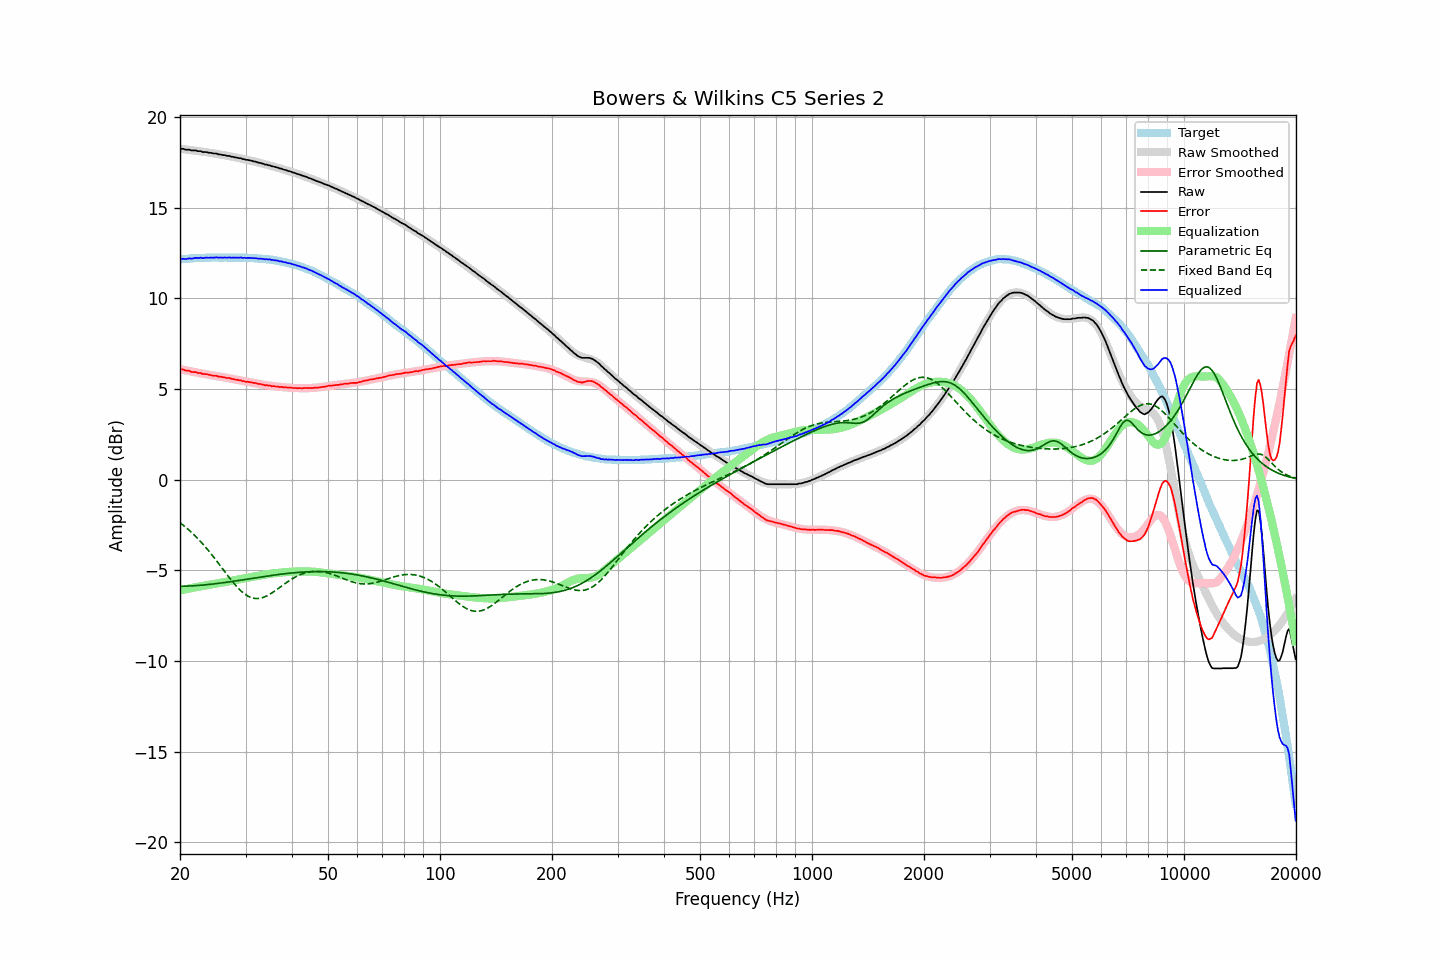

The data file committed next to this chart (first rows):
frequency, raw, error, smoothed, error_smoothed, equalization, parametric_eq, fixed_band_eq, equalized_raw, equalized_smoothed, target
20.00, 18.24, 6.08, 18.25, 6.10, -6.10, -5.88, -2.37, 12.14, 12.15, 12.15
20.20, 18.26, 6.09, 18.24, 6.08, -6.08, -5.87, -2.43, 12.17, 12.16, 12.16
20.40, 18.25, 6.08, 18.23, 6.06, -6.06, -5.87, -2.50, 12.19, 12.17, 12.17
20.61, 18.22, 6.04, 18.22, 6.05, -6.05, -5.87, -2.58, 12.17, 12.18, 12.18
20.81, 18.21, 6.03, 18.21, 6.03, -6.03, -5.87, -2.65, 12.18, 12.19, 12.18
21.02, 18.21, 6.02, 18.20, 6.01, -6.01, -5.86, -2.73, 12.20, 12.19, 12.19
21.23, 18.21, 6.01, 18.19, 5.99, -5.99, -5.86, -2.81, 12.21, 12.20, 12.20
21.44, 18.17, 5.95, 18.18, 5.97, -5.97, -5.85, -2.89, 12.19, 12.21, 12.22
21.66, 18.17, 5.95, 18.17, 5.96, -5.96, -5.85, -2.97, 12.21, 12.21, 12.22
21.87, 18.17, 5.94, 18.16, 5.94, -5.94, -5.84, -3.06, 12.23, 12.22, 12.23
22.09, 18.16, 5.94, 18.15, 5.92, -5.92, -5.84, -3.15, 12.24, 12.22, 12.22
22.31, 18.13, 5.89, 18.13, 5.91, -5.91, -5.83, -3.24, 12.22, 12.23, 12.23
22.54, 18.13, 5.89, 18.12, 5.89, -5.89, -5.82, -3.33, 12.24, 12.23, 12.23
22.76, 18.12, 5.88, 18.11, 5.87, -5.87, -5.82, -3.42, 12.25, 12.24, 12.24
22.99, 18.08, 5.84, 18.10, 5.86, -5.86, -5.81, -3.52, 12.22, 12.24, 12.24
23.22, 18.08, 5.84, 18.08, 5.84, -5.84, -5.80, -3.62, 12.24, 12.25, 12.24
23.45, 18.08, 5.83, 18.07, 5.82, -5.82, -5.79, -3.73, 12.25, 12.25, 12.25
23.69, 18.07, 5.82, 18.06, 5.81, -5.81, -5.78, -3.83, 12.26, 12.25, 12.25
23.92, 18.04, 5.79, 18.05, 5.79, -5.79, -5.77, -3.94, 12.24, 12.25, 12.24
24.16, 18.04, 5.78, 18.03, 5.78, -5.78, -5.76, -4.05, 12.26, 12.25, 12.25
24.40, 18.02, 5.75, 18.01, 5.76, -5.76, -5.75, -4.16, 12.25, 12.25, 12.26
24.65, 18.00, 5.74, 18.00, 5.75, -5.75, -5.74, -4.27, 12.25, 12.26, 12.26
24.89, 18.00, 5.74, 17.99, 5.73, -5.73, -5.73, -4.38, 12.26, 12.26, 12.26
25.14, 17.98, 5.73, 17.97, 5.72, -5.72, -5.72, -4.50, 12.27, 12.26, 12.26
25.39, 17.95, 5.69, 17.96, 5.70, -5.70, -5.71, -4.62, 12.24, 12.26, 12.25
25.65, 17.95, 5.69, 17.94, 5.69, -5.69, -5.70, -4.73, 12.26, 12.26, 12.25
25.91, 17.93, 5.67, 17.93, 5.67, -5.67, -5.69, -4.85, 12.25, 12.26, 12.25
26.16, 17.91, 5.65, 17.91, 5.65, -5.65, -5.68, -4.97, 12.25, 12.26, 12.26
26.43, 17.91, 5.65, 17.89, 5.64, -5.64, -5.66, -5.09, 12.27, 12.26, 12.26
26.69, 17.87, 5.61, 17.88, 5.62, -5.62, -5.65, -5.20, 12.24, 12.25, 12.25
26.96, 17.87, 5.61, 17.86, 5.61, -5.61, -5.64, -5.32, 12.26, 12.25, 12.25
27.23, 17.86, 5.61, 17.84, 5.59, -5.59, -5.63, -5.43, 12.26, 12.25, 12.25
27.50, 17.82, 5.57, 17.83, 5.57, -5.57, -5.61, -5.55, 12.24, 12.25, 12.25
27.77, 17.81, 5.56, 17.81, 5.56, -5.56, -5.60, -5.66, 12.26, 12.25, 12.26
28.05, 17.79, 5.53, 17.79, 5.54, -5.54, -5.59, -5.76, 12.25, 12.25, 12.25
28.33, 17.78, 5.53, 17.77, 5.52, -5.52, -5.57, -5.86, 12.25, 12.25, 12.25
28.62, 17.76, 5.51, 17.76, 5.50, -5.50, -5.56, -5.96, 12.25, 12.25, 12.25
28.90, 17.74, 5.48, 17.74, 5.49, -5.49, -5.55, -6.05, 12.25, 12.25, 12.25
29.19, 17.74, 5.48, 17.72, 5.47, -5.47, -5.53, -6.13, 12.26, 12.25, 12.25
29.48, 17.69, 5.44, 17.70, 5.45, -5.45, -5.52, -6.21, 12.23, 12.25, 12.25
29.78, 17.69, 5.44, 17.68, 5.44, -5.44, -5.51, -6.28, 12.25, 12.24, 12.24
30.08, 17.65, 5.40, 17.66, 5.42, -5.42, -5.49, -6.35, 12.23, 12.24, 12.25
30.38, 17.65, 5.41, 17.64, 5.40, -5.40, -5.48, -6.40, 12.24, 12.24, 12.24
30.68, 17.63, 5.39, 17.62, 5.39, -5.39, -5.46, -6.45, 12.24, 12.23, 12.23
30.99, 17.61, 5.38, 17.60, 5.37, -5.37, -5.45, -6.49, 12.23, 12.23, 12.23
31.30, 17.59, 5.36, 17.58, 5.35, -5.35, -5.44, -6.52, 12.23, 12.23, 12.23
31.61, 17.56, 5.33, 17.56, 5.34, -5.34, -5.42, -6.54, 12.22, 12.22, 12.22
31.93, 17.55, 5.34, 17.54, 5.32, -5.32, -5.41, -6.55, 12.22, 12.21, 12.21
32.24, 17.51, 5.30, 17.52, 5.31, -5.31, -5.39, -6.55, 12.21, 12.21, 12.21
32.57, 17.49, 5.29, 17.49, 5.29, -5.29, -5.38, -6.54, 12.20, 12.20, 12.20
32.89, 17.48, 5.28, 17.47, 5.27, -5.27, -5.37, -6.53, 12.20, 12.20, 12.19
33.22, 17.45, 5.26, 17.45, 5.26, -5.26, -5.35, -6.51, 12.19, 12.19, 12.19
33.55, 17.42, 5.24, 17.42, 5.24, -5.24, -5.34, -6.48, 12.18, 12.18, 12.18
33.89, 17.39, 5.21, 17.40, 5.23, -5.23, -5.33, -6.44, 12.16, 12.17, 12.18
34.23, 17.39, 5.22, 17.38, 5.21, -5.21, -5.31, -6.40, 12.17, 12.16, 12.16
34.57, 17.35, 5.19, 17.35, 5.20, -5.20, -5.30, -6.36, 12.15, 12.15, 12.16
34.92, 17.35, 5.21, 17.33, 5.19, -5.19, -5.29, -6.31, 12.16, 12.14, 12.14
35.27, 17.30, 5.15, 17.31, 5.17, -5.17, -5.27, -6.25, 12.12, 12.13, 12.14
35.62, 17.29, 5.17, 17.28, 5.16, -5.16, -5.26, -6.19, 12.12, 12.12, 12.12
35.97, 17.26, 5.15, 17.26, 5.15, -5.15, -5.25, -6.13, 12.10, 12.11, 12.11
... 635 more rows
